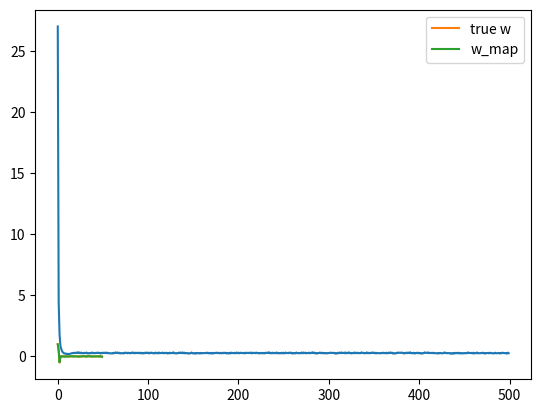

Write the Python code that produced this figure.

import numpy as np
import matplotlib.pyplot as plt

N = 50
D = 50

# uniformly distributed numbers between -5, +5
X = (np.random.random((N, D)) - 0.5)*10

# true weights - only the first 3 dimensions of X affect Y
true_w = np.array([1, 0.5, -0.5] + [0]*(D - 3))

# generate Y - add noise
Y = X.dot(true_w) + np.random.randn(N)*0.5

# perform gradient descent to find w
costs = [] # keep track of squared error cost
w = np.random.randn(D) / np.sqrt(D) # randomly initialize w
learning_rate = 0.001
l1 = 10.0 # Also try 5.0, 2.0, 1.0, 0.1 - what effect does it have on w?
for t in range(500):
  # update w
  Yhat = X.dot(w)
  delta = Yhat - Y
  w = w - learning_rate*(X.T.dot(delta) + l1*np.sign(w))

  # find and store the cost
  mse = delta.dot(delta) / N
  costs.append(mse)

# plot the costs
plt.plot(costs)
plt.show()

print("final w:", w)

# plot our w vs true w
plt.plot(true_w, label='true w')
plt.plot(w, label='w_map')
plt.legend()
plt.show()